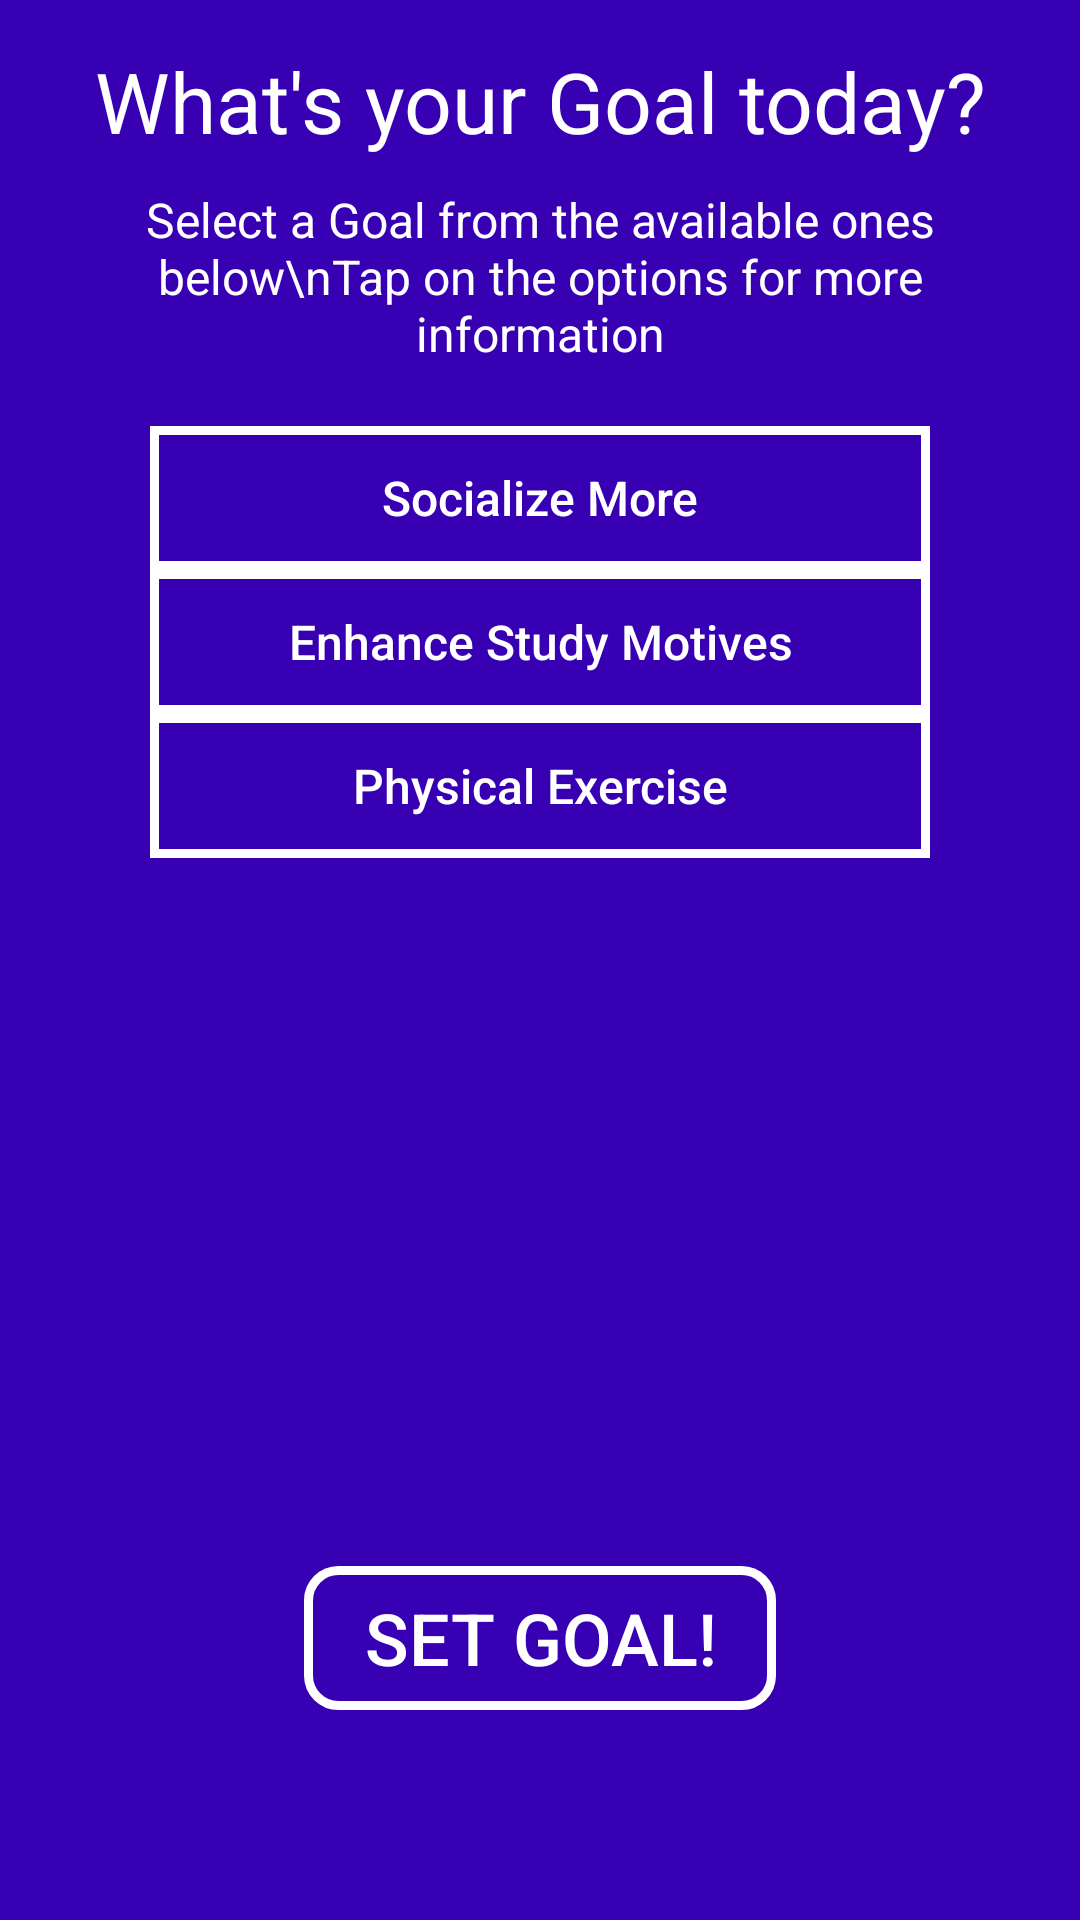

The Android layout XML behind this screen, and the referenced resources:
<!-- AndroidManifest.xml: application theme Theme.SSResilience -->
<!-- res/layout/fragment_goals.xml -->
<?xml version="1.0" encoding="utf-8"?>
<FrameLayout xmlns:android="http://schemas.android.com/apk/res/android"
    xmlns:app="http://schemas.android.com/apk/res-auto"
    xmlns:tools="http://schemas.android.com/tools"
    android:id="@+id/fg_goals_container"
    android:layout_width="match_parent"
    android:layout_height="match_parent"
    tools:context=".GoalsFragment">

    <androidx.constraintlayout.widget.ConstraintLayout
        android:layout_width="match_parent"
        android:layout_height="match_parent"
        android:layout_alignParentEnd="false"
        android:layout_marginTop="0dp"
        android:background="@color/app_purple"
        android:layoutDirection="ltr"
        app:layout_goneMarginTop="0dp">

        <TextView
            android:id="@+id/fg_goals_header"
            android:layout_width="match_parent"
            android:layout_height="wrap_content"
            android:layout_marginStart="24dp"
            android:layout_marginTop="15dp"
            android:layout_marginEnd="24dp"
            android:text="What's your Goal today?"
            android:textAlignment="center"
            android:textColor="#FFFFFF"
            android:textSize="28sp"
            app:layout_constraintEnd_toEndOf="parent"
            app:layout_constraintStart_toStartOf="parent"
            app:layout_constraintTop_toTopOf="parent" />

        <TextView
            android:id="@+id/fg_goals_header2"
            android:layout_width="0dp"
            android:layout_height="wrap_content"
            android:layout_marginStart="16dp"
            android:layout_marginTop="10dp"
            android:layout_marginEnd="16dp"
            android:text="Select a Goal from the available ones below\nTap on the options for more information"
            android:textAlignment="center"
            android:textColor="#FFFFFF"
            android:textSize="16sp"
            app:layout_constraintEnd_toEndOf="parent"
            app:layout_constraintStart_toStartOf="parent"
            app:layout_constraintTop_toBottomOf="@+id/fg_goals_header" />

        <Button
            android:id="@+id/fg_goals_socialize"
            android:layout_width="match_parent"
            android:layout_height="wrap_content"
            android:layout_marginStart="50dp"
            android:layout_marginTop="20dp"
            android:layout_marginEnd="50dp"
            android:background="@drawable/button_border_rect"
            android:capitalize="none"
            android:text="Socialize More"
            android:textAlignment="center"
            android:textAllCaps="false"
            android:textColor="#FFFFFF"
            android:textSize="16sp"
            app:layout_constraintEnd_toEndOf="parent"
            app:layout_constraintStart_toStartOf="parent"
            app:layout_constraintTop_toBottomOf="@+id/fg_goals_header2" />

        <Button
            android:id="@+id/fg_goals_study"
            android:layout_width="match_parent"
            android:layout_height="wrap_content"
            android:layout_marginStart="50dp"
            android:layout_marginEnd="50dp"
            android:background="@drawable/button_border_rect"
            android:text="Enhance Study Motives"
            android:textAlignment="center"
            android:textAllCaps="false"
            android:textColor="#FFFFFF"
            android:textSize="16sp"
            app:layout_constraintEnd_toEndOf="parent"
            app:layout_constraintStart_toStartOf="parent"
            app:layout_constraintTop_toBottomOf="@+id/fg_goals_socialize" />

        <Button
            android:id="@+id/fg_goals_exercise"
            android:layout_width="match_parent"
            android:layout_height="wrap_content"
            android:layout_marginStart="50dp"
            android:layout_marginEnd="50dp"
            android:background="@drawable/button_border_rect"
            android:text="Physical Exercise"
            android:textAlignment="center"
            android:textAllCaps="false"
            android:textColor="#FFFFFF"
            android:textSize="16sp"
            app:layout_constraintEnd_toEndOf="parent"
            app:layout_constraintStart_toStartOf="parent"
            app:layout_constraintTop_toBottomOf="@+id/fg_goals_study" />

        <TextView
            android:id="@+id/fg_goals_placeholder"
            android:layout_width="0dp"
            android:layout_height="wrap_content"
            android:layout_marginStart="16dp"
            android:layout_marginEnd="16dp"
            android:text=""
            android:textColor="#FFFFFF"
            android:textSize="14sp"
            app:layout_constraintBottom_toTopOf="@+id/fg_goals_setgoal"
            app:layout_constraintEnd_toEndOf="parent"
            app:layout_constraintStart_toStartOf="parent"
            app:layout_constraintTop_toBottomOf="@+id/fg_goals_exercise" />

        <Button
            android:id="@+id/fg_goals_setgoal"
            android:layout_width="wrap_content"
            android:layout_height="0dp"
            android:layout_marginBottom="70dp"
            android:background="@drawable/button_border"
            android:paddingStart="20dp"
            android:paddingEnd="20dp"
            android:text="SET GOAL!"
            android:textAlignment="center"
            android:textColor="#FFFFFF"
            android:textSize="24sp"
            app:layout_constraintBottom_toBottomOf="parent"
            app:layout_constraintEnd_toEndOf="parent"
            app:layout_constraintStart_toStartOf="parent" />


    </androidx.constraintlayout.widget.ConstraintLayout>

</FrameLayout>
<!-- resources referenced by this layout -->
<resources>
  <color name="app_purple">#3700b3</color>
  <!-- drawable button_border (drawable) -->
  <?xml version="1.0" encoding="utf-8"?>
  <shape xmlns:android="http://schemas.android.com/apk/res/android"
      android:shape="rectangle" >
  
      <corners android:radius="10dp" />
      <stroke
          android:width="3dp"
          android:color="@color/white" />
  
  </shape>
  <!-- drawable button_border_rect (drawable) -->
  <?xml version="1.0" encoding="utf-8"?>
  <shape xmlns:android="http://schemas.android.com/apk/res/android"
      android:shape="rectangle" >
  
      <corners android:radius="0dp" />
      <stroke
          android:width="3dp"
          android:color="@color/white" />
  
  </shape>
  <style name="Theme.SSResilience" parent="Theme.AppCompat.Light">
          
          <item name="colorPrimary">@color/purple_500</item>
          <item name="colorPrimaryVariant">@color/purple_700</item>
          <item name="colorOnPrimary">@color/white</item>
          
          <item name="colorSecondary">@color/teal_200</item>
          <item name="colorSecondaryVariant">@color/teal_700</item>
          <item name="android:forceDarkAllowed">false</item>
          <item name="colorOnSecondary">@color/white</item>
          
          <item name="android:statusBarColor" tools:targetApi="l">?attr/colorPrimaryVariant</item>
          <item name="android:actionBarStyle">@style/MyCustomTheme</item>
          
      </style>
  <color name="white">#FFFFFFFF</color>
  <color name="purple_500">#FF6200EE</color>
  <color name="purple_700">#FF3700B3</color>
  <color name="teal_200">#FF03DAC5</color>
  <color name="teal_700">#FF018786</color>
  <style name="MyCustomTheme" parent="@android:style/Theme.Holo.Light">
          <item name="android:actionBarStyle">@style/MyActionBarTheme</item>
      </style>
  <style name="MyActionBarTheme" parent="@android:style/Widget.Holo.Light.ActionBar">
          <item name="android:background">#FFFFFF</item>
      </style>
</resources>
